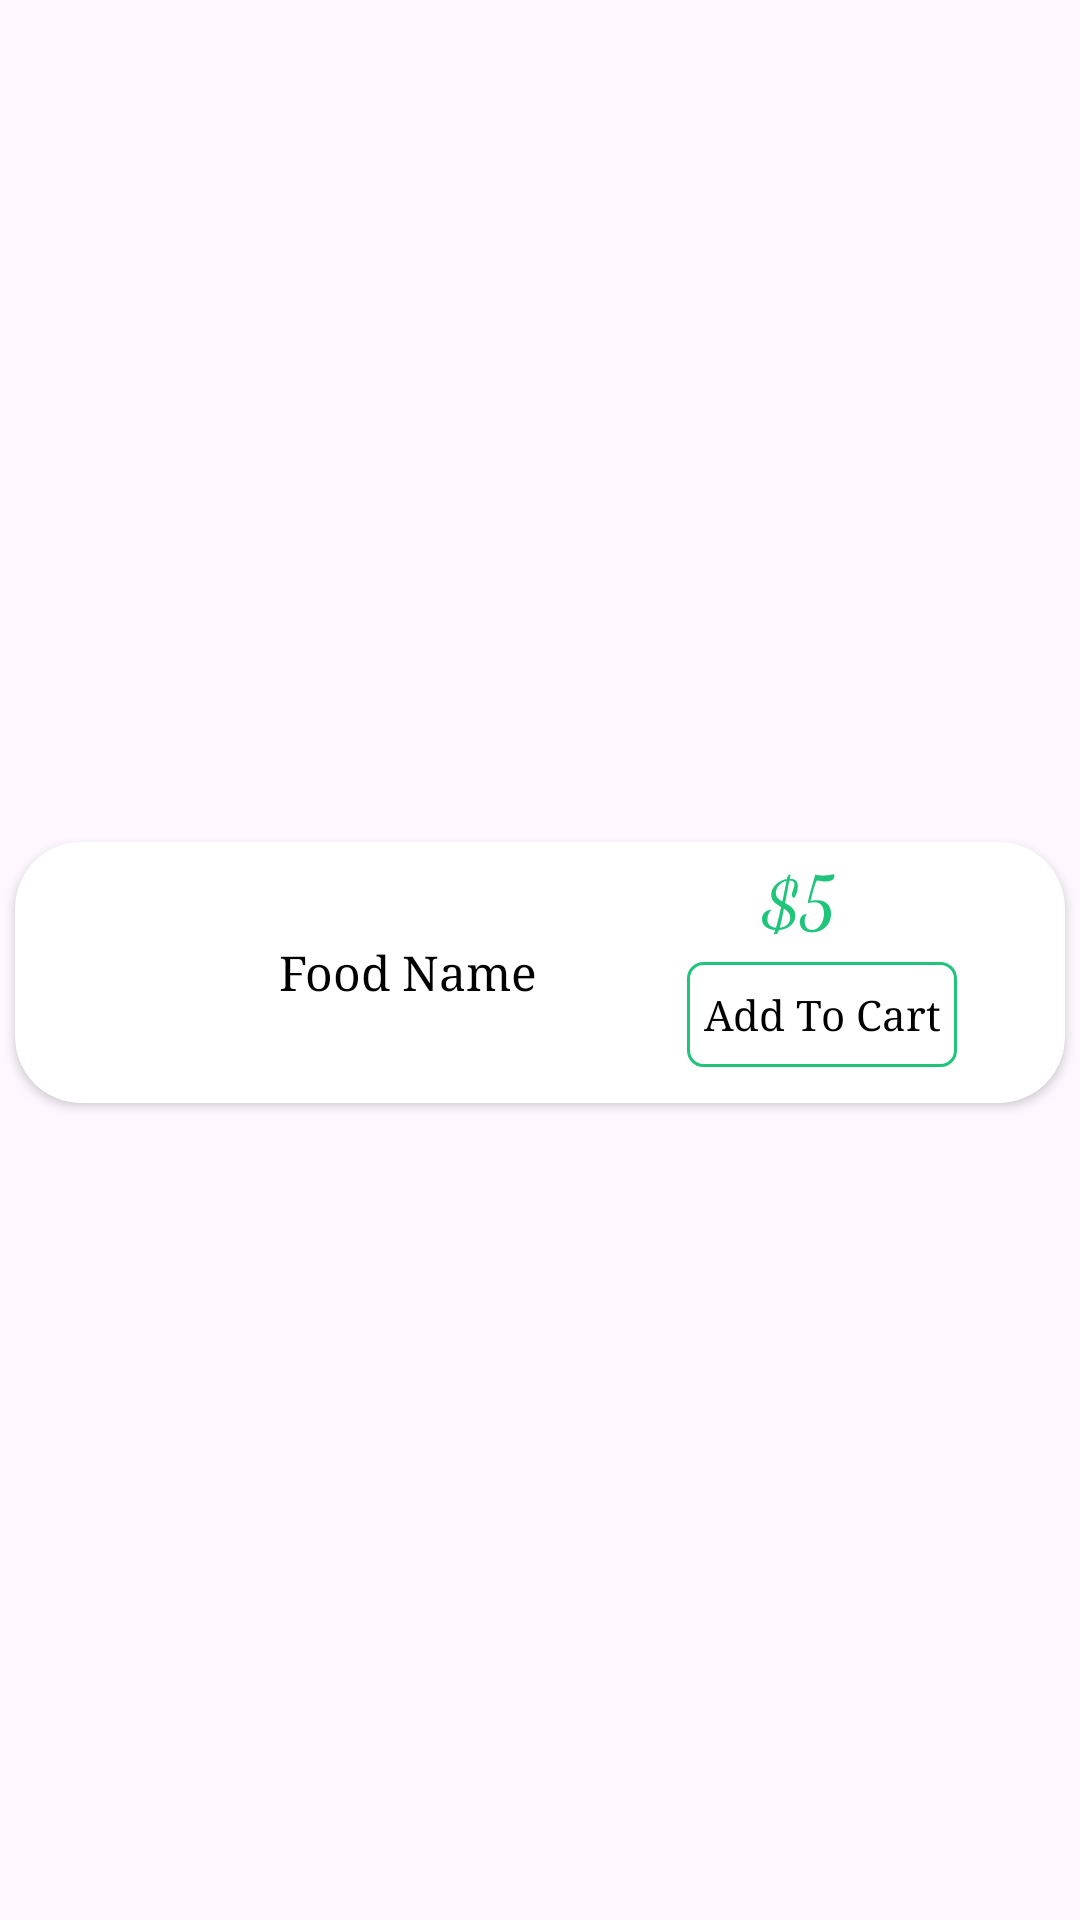

Here is an Android app screen rendered from its layout file. Give the layout XML and the strings, colors and styles it references.
<!-- AndroidManifest.xml: application theme Theme.Burgerooh -->
<!-- res/layout/poplar_item.xml -->
<?xml version="1.0" encoding="utf-8"?>
<androidx.constraintlayout.widget.ConstraintLayout xmlns:android="http://schemas.android.com/apk/res/android"
    xmlns:app="http://schemas.android.com/apk/res-auto"
    xmlns:tools="http://schemas.android.com/tools"
    android:layout_width="match_parent"
    android:layout_height="wrap_content">

    <androidx.cardview.widget.CardView
        android:layout_width="350dp"
        android:layout_height="87dp"
        android:layout_marginTop="16dp"
        android:layout_marginBottom="8dp"
        app:cardCornerRadius="22dp"
        app:layout_constraintBottom_toBottomOf="parent"
        app:layout_constraintEnd_toEndOf="parent"
        app:layout_constraintStart_toStartOf="parent"
        app:layout_constraintTop_toTopOf="parent">

        <androidx.constraintlayout.widget.ConstraintLayout
            android:layout_width="match_parent"
            android:layout_height="match_parent"
            android:elevation="10dp">

            <ImageView
                android:id="@+id/imageView9"
                android:layout_width="64dp"
                android:layout_height="64dp"
                android:layout_marginStart="8dp"
                android:scaleType="centerCrop"
                app:layout_constraintBottom_toBottomOf="parent"
                app:layout_constraintStart_toStartOf="parent"
                app:layout_constraintTop_toTopOf="parent"
                app:layout_constraintVertical_bias="0.478"
                tools:srcCompat="@tools:sample/avatars" />

            <TextView
                android:id="@+id/foodNamePopular"
                android:layout_width="wrap_content"
                android:layout_height="wrap_content"
                android:layout_marginStart="16dp"
                android:fontFamily="serif"
                android:text="Food Name"
                android:textColor="@color/black"
                android:textSize="16sp"
                app:layout_constraintBottom_toBottomOf="@+id/imageView9"
                app:layout_constraintStart_toEndOf="@+id/imageView9"
                app:layout_constraintTop_toTopOf="@+id/imageView9" />

            <TextView
                android:id="@+id/PricePopular"
                android:layout_width="39dp"
                android:layout_height="29dp"
                android:layout_marginTop="8dp"
                android:layout_marginBottom="16dp"
                android:fontFamily="cursive"
                android:text="$5"
                android:textColor="@color/green"
                android:textSize="24sp"
                app:layout_constraintBottom_toTopOf="@+id/AddToCartPopular"
                app:layout_constraintEnd_toEndOf="@+id/AddToCartPopular"
                app:layout_constraintHorizontal_bias="0.487"
                app:layout_constraintStart_toStartOf="@+id/AddToCartPopular"
                app:layout_constraintTop_toTopOf="parent" />

            <TextView
                android:id="@+id/AddToCartPopular"
                android:layout_width="90dp"
                android:layout_height="35dp"
                android:layout_marginEnd="36dp"
                android:layout_marginBottom="12dp"
                android:background="@drawable/sample_shape"
                android:fontFamily="serif"
                android:gravity="center"
                android:text="Add To Cart"
                android:textColor="@color/black"
                app:layout_constraintBottom_toBottomOf="parent"
                app:layout_constraintEnd_toEndOf="parent" />
        </androidx.constraintlayout.widget.ConstraintLayout>
    </androidx.cardview.widget.CardView>

</androidx.constraintlayout.widget.ConstraintLayout>
<!-- resources referenced by this layout -->
<resources>
  <color name="black">#FF000000</color>
  <color name="green">#1FC57A</color>
  <!-- drawable sample_shape (drawable) -->
  <?xml version="1.0" encoding="utf-8"?>
  <selector xmlns:android="http://schemas.android.com/apk/res/android">
      
  
  
      
      <item>
          <shape android:shape="rectangle">
              <solid android:color="#FFFFFF"/> 
              <stroke android:width="1dp" android:color="@color/green"/> 
              <corners android:radius="5dp" />
          </shape>
      </item>
  </selector>
  <style name="Theme.Burgerooh" parent="Base.Theme.Burgerooh" />
  <style name="Base.Theme.Burgerooh" parent="Theme.Material3.DayNight.NoActionBar">
          
          
      </style>
</resources>
